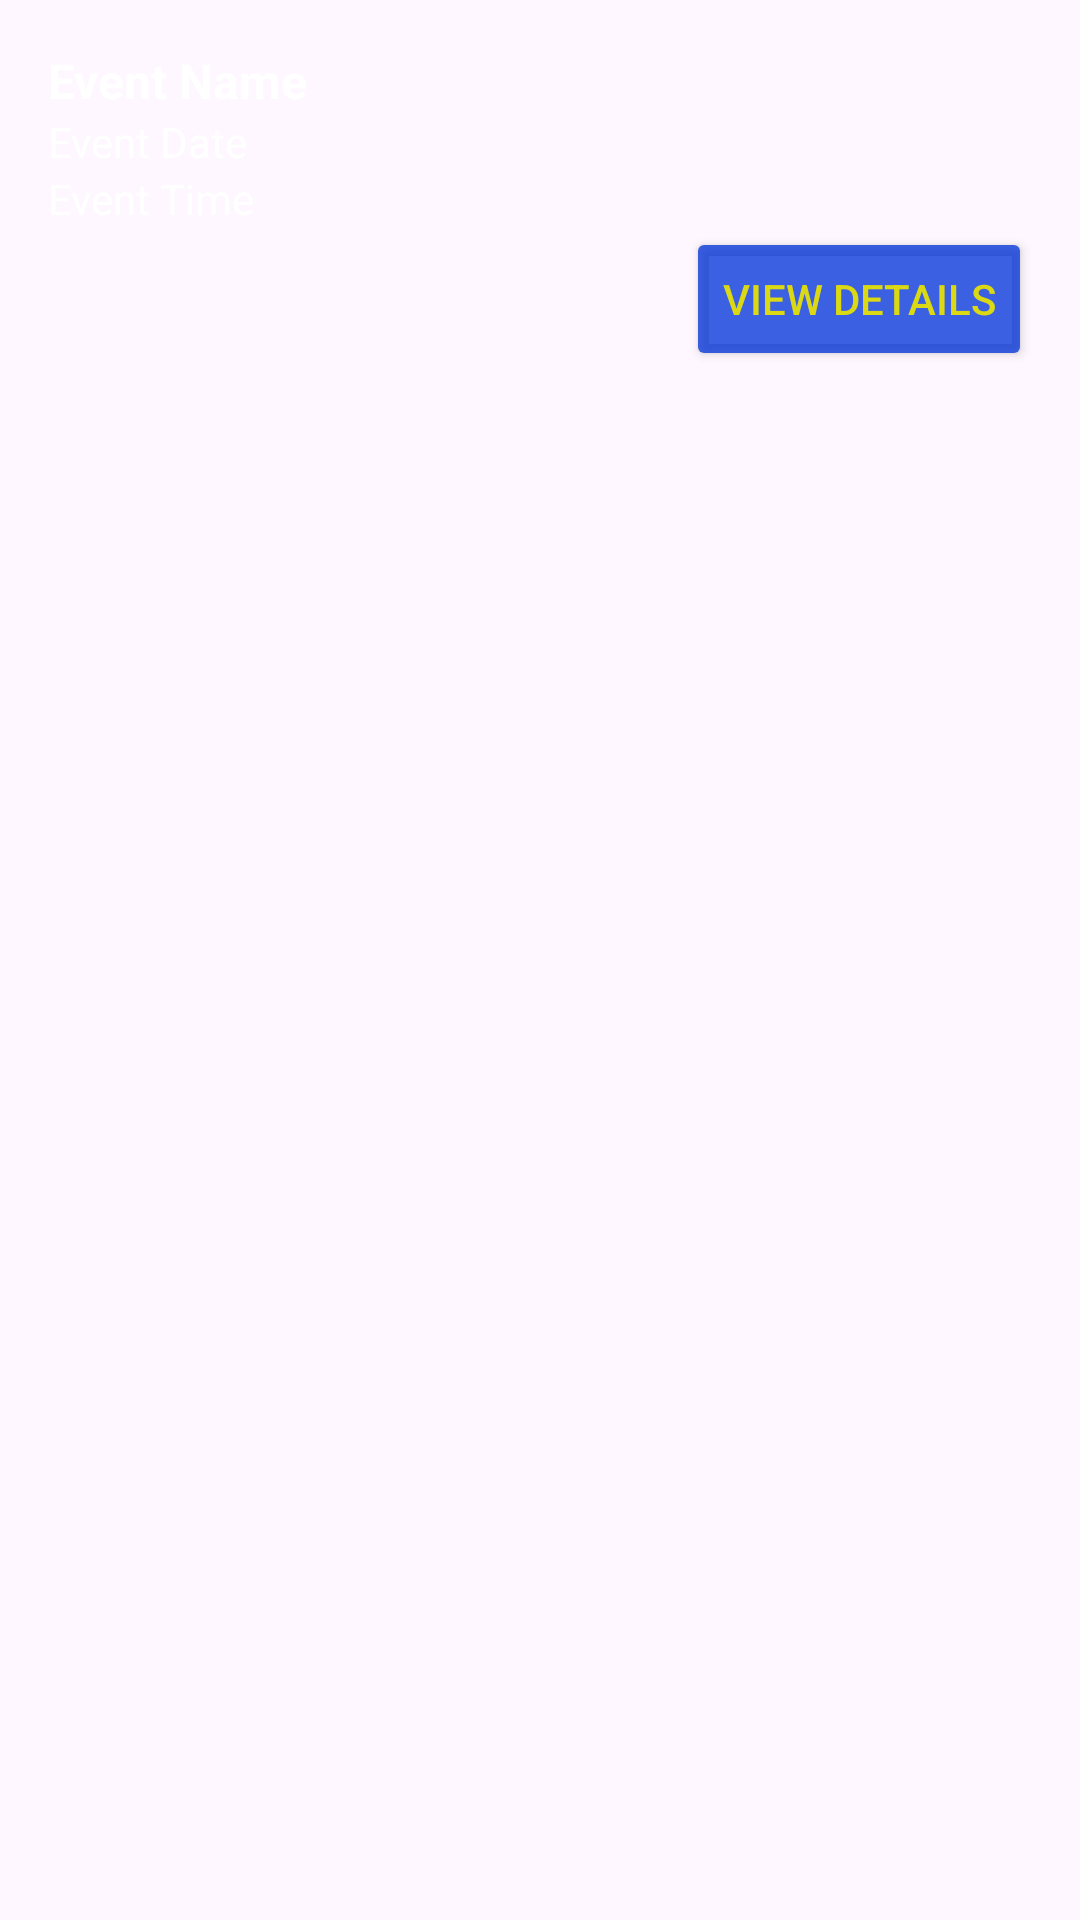

Produce the Android XML layout that renders to this screen, including the resource entries it uses.
<!-- AndroidManifest.xml: application theme Theme.SeatReservation -->
<!-- res/layout/activity_events_adapter.xml -->
<LinearLayout xmlns:android="http://schemas.android.com/apk/res/android"
    android:layout_width="match_parent"
    android:layout_height="wrap_content"
    xmlns:app="http://schemas.android.com/apk/res-auto"
    android:orientation="vertical"
    app:strokeColor="#2962FF"
    app:strokeWidth="8dp"
    android:padding="16dp">

    <TextView
        android:id="@+id/tv_event_name"
        android:layout_width="wrap_content"
        android:layout_height="wrap_content"
        android:text="Event Name"
        android:textColor="@color/white"
        android:textSize="16sp"
        android:textStyle="bold" />

    <TextView
        android:id="@+id/tv_event_date"
        android:layout_width="wrap_content"
        android:layout_height="wrap_content"
        android:text="Event Date"
        android:textColor="@color/white"

        android:textSize="14sp" />

    <TextView
        android:id="@+id/tv_event_time"
        android:layout_width="wrap_content"
        android:layout_height="wrap_content"
        android:text="Event Time"
        android:textColor="@color/white"

        android:textSize="14sp" />

    <LinearLayout
        android:layout_width="match_parent"
        android:layout_height="wrap_content"
        android:orientation="horizontal"
        android:gravity="end">

        <Button
            android:id="@+id/btn_view_details"
            android:layout_width="wrap_content"
            android:layout_height="wrap_content"
            android:backgroundTint="#C70536D9"
            android:text="View Details"
            android:textColor="#DBD814"
            app:cornerRadius="2dp" />

    </LinearLayout>
</LinearLayout>
<!-- resources referenced by this layout -->
<resources>
  <style name="Theme.SeatReservation" parent="Base.Theme.SeatReservation" />
  <style name="Base.Theme.SeatReservation" parent="Theme.Material3.DayNight.NoActionBar">
          
          
      </style>
  <!-- not gathered from this repository: default colours our renderer supplied (Android Studio template values) -->
  <color name="white">#FFFFFFFF</color>
</resources>
